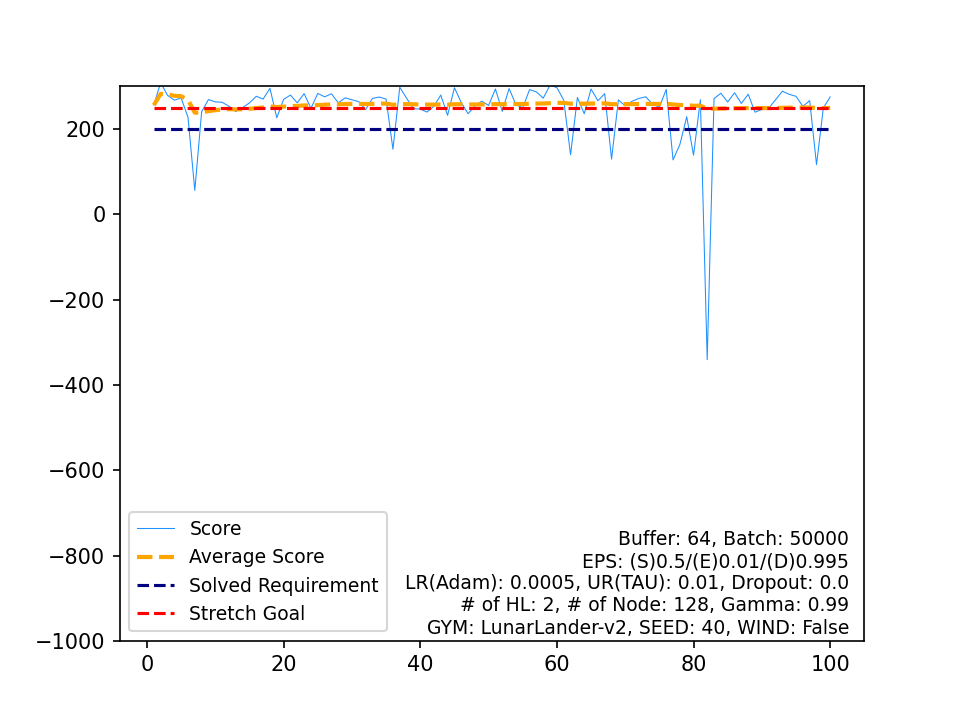

Values plotted in this chart, from the file beside it:
, Score, Average Score, Timestamp, Solved Requirement, Stretch Goal
0, 256.2, 256.2, 173, 200, 250
1, 308.9, 282.5, 277, 200, 250
2, 279.2, 281.4, 252, 200, 250
3, 267.7, 278, 215, 200, 250
4, 272.7, 276.9, 718, 200, 250
5, 227.9, 268.8, 194, 200, 250
6, 56.21, 238.4, 219, 200, 250
7, 240.5, 238.7, 241, 200, 250
8, 269.2, 242.1, 189, 200, 250
9, 263.6, 244.2, 223, 200, 250
10, 262.8, 245.9, 230, 200, 250
11, 253.5, 246.5, 213, 200, 250
12, 241.1, 246.1, 205, 200, 250
13, 250.3, 246.4, 218, 200, 250
14, 261.3, 247.4, 224, 200, 250
15, 276.9, 249.2, 265, 200, 250
16, 270.3, 250.5, 294, 200, 250
17, 295.4, 253, 207, 200, 250
18, 226.4, 251.6, 214, 200, 250
19, 269.8, 252.5, 217, 200, 250
20, 279.5, 253.8, 191, 200, 250
21, 261.5, 254.1, 213, 200, 250
22, 283, 255.4, 200, 200, 250
23, 248.5, 255.1, 223, 200, 250
24, 283.6, 256.2, 242, 200, 250
25, 275.6, 257, 276, 200, 250
26, 282.6, 257.9, 356, 200, 250
27, 261.4, 258.1, 233, 200, 250
28, 273.1, 258.6, 238, 200, 250
29, 268.7, 258.9, 257, 200, 250
30, 264.1, 259.1, 186, 200, 250
31, 245.4, 258.7, 200, 200, 250
32, 271.8, 259.1, 197, 200, 250
33, 275.1, 259.5, 192, 200, 250
34, 270.2, 259.8, 279, 200, 250
35, 152.7, 256.9, 999, 200, 250
36, 298.2, 258, 236, 200, 250
37, 272.3, 258.3, 274, 200, 250
38, 247.7, 258.1, 216, 200, 250
39, 246.7, 257.8, 216, 200, 250
40, 239.9, 257.4, 252, 200, 250
41, 253.6, 257.3, 205, 200, 250
42, 279.8, 257.8, 243, 200, 250
43, 232.1, 257.2, 187, 200, 250
44, 296.9, 258.1, 253, 200, 250
45, 262.2, 258.2, 262, 200, 250
46, 236.1, 257.7, 221, 200, 250
47, 254.1, 257.6, 227, 200, 250
48, 265.4, 257.8, 204, 200, 250
49, 255.2, 257.7, 231, 200, 250
50, 293.9, 258.4, 248, 200, 250
51, 241.5, 258.1, 307, 200, 250
52, 295, 258.8, 269, 200, 250
53, 257.3, 258.8, 268, 200, 250
54, 249.7, 258.6, 238, 200, 250
55, 292.6, 259.2, 273, 200, 250
56, 287.1, 259.7, 274, 200, 250
57, 272.4, 259.9, 242, 200, 250
58, 303.2, 260.7, 272, 200, 250
59, 297.1, 261.3, 272, 200, 250
... 40 more rows
